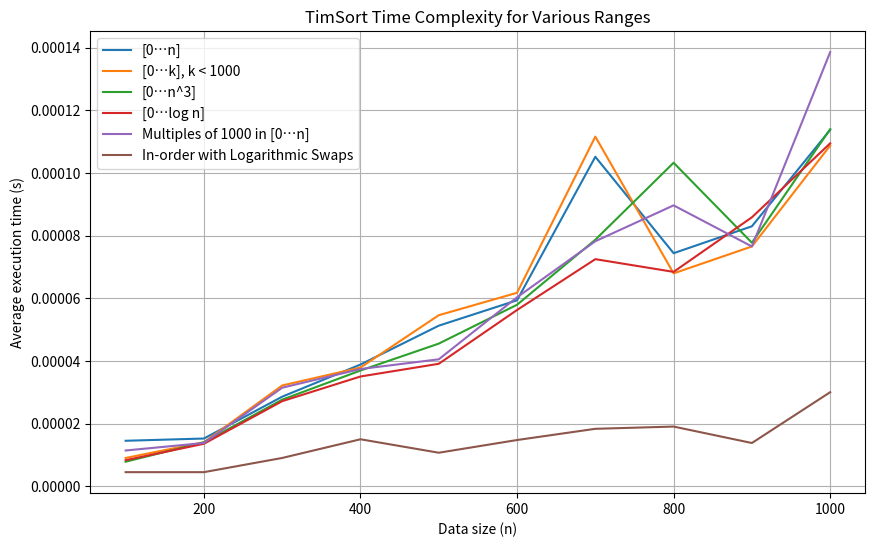

The matplotlib source for this figure:
import random
import time
import matplotlib.pyplot as plt
import math

def timsort(arr):
    """
    Sorts the given array using the TimSort algorithm.
    """
    arr.sort()

def measure_time(data):
    """
    Measure the average execution time of TimSort for the given data.

    Args:
        data: The data to sort.

    Returns:
        The average execution time in seconds.
    """
    start_time = time.time()
    timsort(data)
    end_time = time.time()
    return end_time - start_time

if __name__ == "__main__":
    # Define the range of data sizes
    n_values = list(range(100, 1001, 100))

    # Initialize lists to store execution times for each range
    all_times = [[] for _ in range(6)]

    # Measure execution time for each range and store the times
    for n in n_values:
        data1 = random.sample(range(n), n)
        data2 = random.sample(range(min(1000, n)), n)
        data3 = random.sample(range(n ** 3), n)
        data4 = random.sample(range(1, n + 1), n)  # Use n as the upper bound
        data5 = [random.randint(0, n) * 1000 for _ in range(n)]
        data6 = list(range(n))
        num_swaps = math.ceil(math.log(n / 2, 2))
        for _ in range(num_swaps):
            idx = random.randint(0, n - 1)
            idx_swap = random.randint(0, n - 1)
            data6[idx], data6[idx_swap] = data6[idx_swap], data6[idx]
        
        all_data = [data1, data2, data3, data4, data5, data6]
        for i, data in enumerate(all_data):
            all_times[i].append(measure_time(data))

    # Plot the time complexity for all ranges in one graph
    plt.figure(figsize=(10, 6))
    labels = [
        '[0…n]',
        '[0…k], k < 1000',
        '[0…n^3]',
        '[0…log n]',
        'Multiples of 1000 in [0…n]',
        'In-order with Logarithmic Swaps'
    ]
    for i, times in enumerate(all_times):
        plt.plot(n_values, times, label=labels[i])

    plt.xlabel('Data size (n)')
    plt.ylabel('Average execution time (s)')
    plt.title('TimSort Time Complexity for Various Ranges')
    plt.grid(True)
    plt.legend()
    plt.show()
